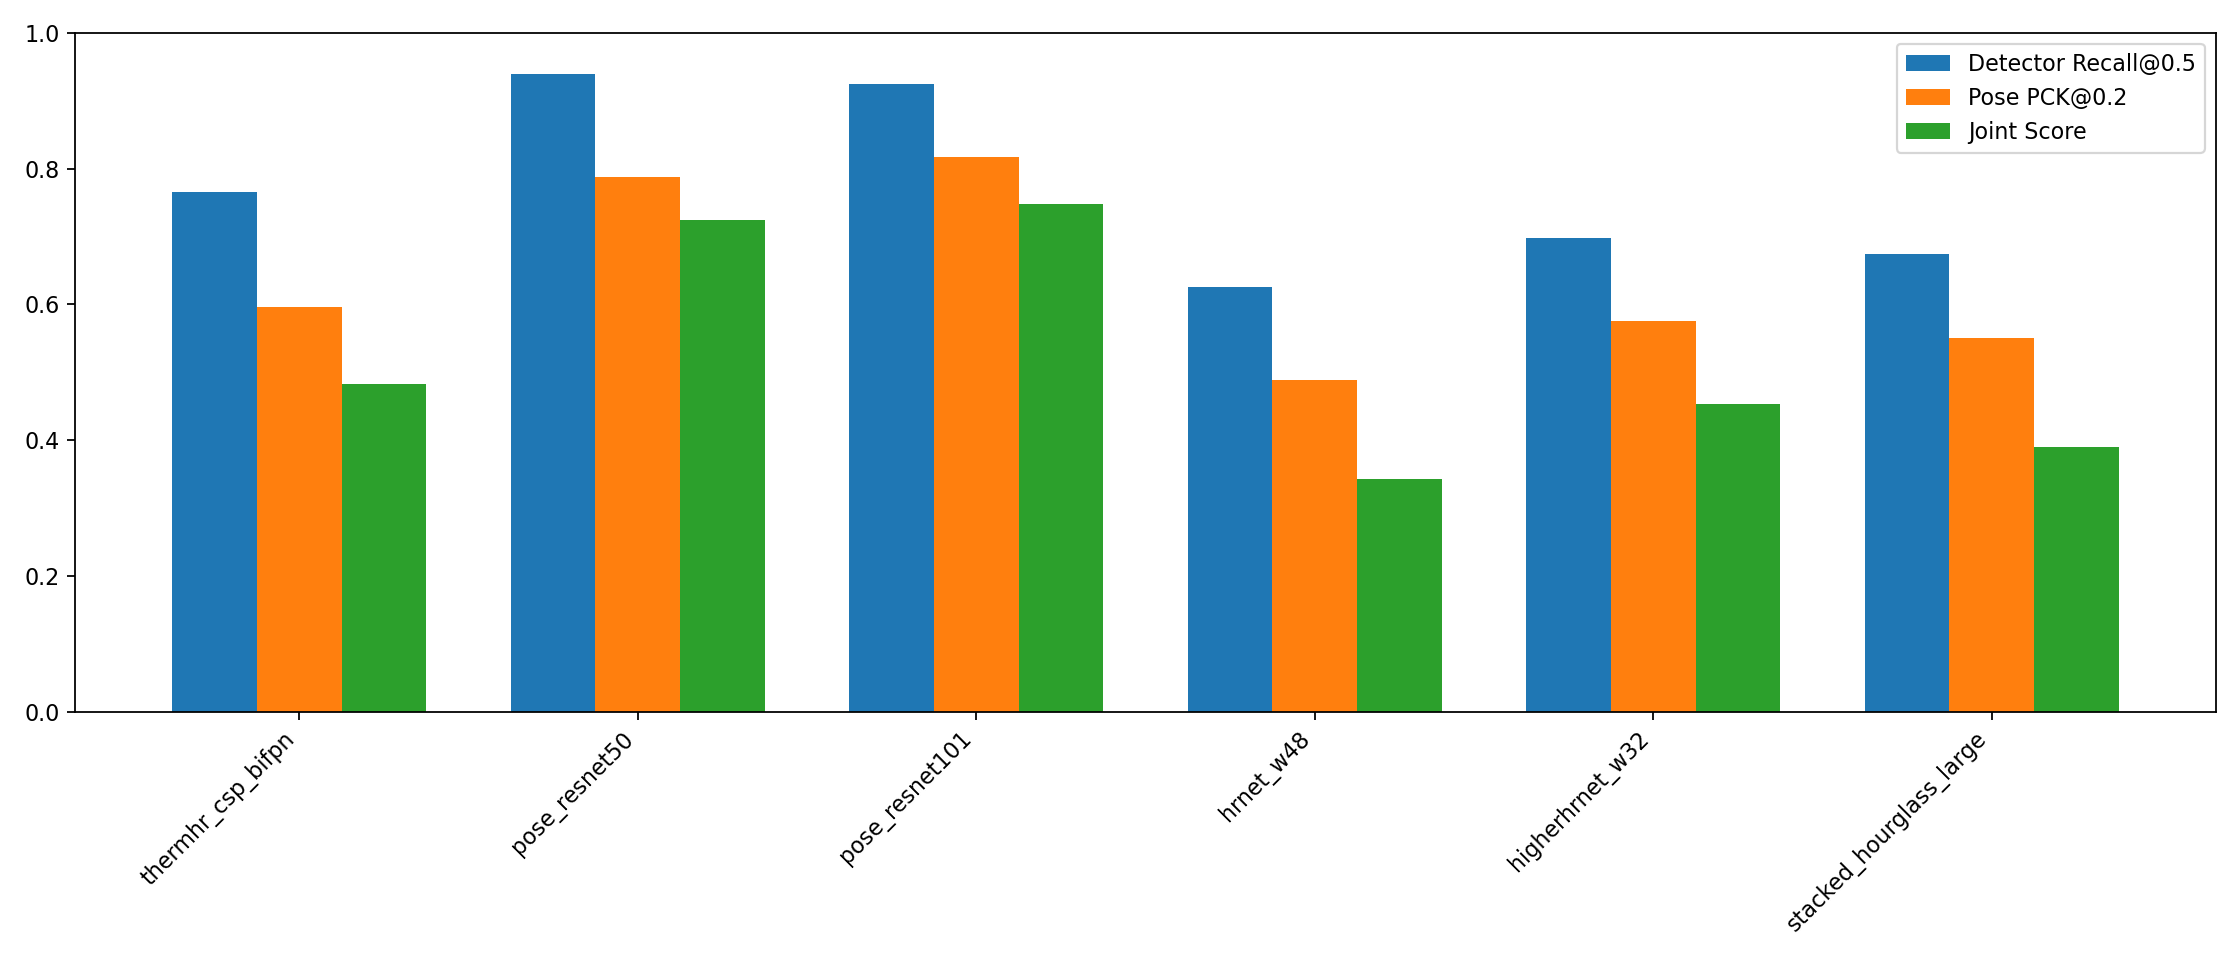

The data file committed next to this chart (first rows):
model, model_family, det_pre_loss, pose_pre_loss, det_fine_loss, pose_fine_loss, det_pre_train_seconds, pose_pre_train_seconds, det_fine_train_seconds, pose_fine_train_seconds, det_epoch_seconds_mean, pose_epoch_seconds_mean, det_train_peak_memory_mb, pose_train_peak_memory_mb, detector_params_m, detector_trainable_params_m, detector_model_size_mb, pose_params_m, pose_trainable_params_m, pose_model_size_mb, total_params_m, detector_checkpoint_mb, pose_checkpoint_mb, det_recall50
thermhr_csp_bifpn, thermhr, 2.434, 0.01397, 0.8968, 0.004611, 20192, 22630, 2138, 2382, 71.21, 79.35, 1213, 1853, 0.6103, 0.6103, 2.328, 0.5118, 0.5118, 1.952, 1.122, 7.151, 6.039, 0.7655
pose_resnet50, pose, 2.227, 0.01227, 0.6991, 0.003414, 12138, 12534, 1221, 1247, 40.68, 41.51, 188.7, 212.6, 0.6515, 0.6515, 2.485, 0.5522, 0.5522, 2.106, 1.204, 7.586, 6.466, 0.9387
pose_resnet101, pose, 2.127, 0.01208, 0.6617, 0.003262, 12241, 12530, 1242, 1247, 41.36, 41.5, 236.2, 252.3, 0.8966, 0.8966, 3.42, 0.7765, 0.7765, 2.962, 1.673, 10.39, 9.037, 0.9252
hrnet_w48, hrnet, 2.48, 0.01384, 0.8491, 0.003817, 94369, 90695, 9437, 9061, 314.5, 302, 18608, 8401, 2.15, 2.15, 8.201, 1.994, 1.994, 7.608, 4.144, 24.74, 22.98, 0.6258
higherhrnet_w32, higherhrnet, 2.453, 0.01375, 0.9004, 0.004089, 29071, 67657, 3003, 6690, 100.1, 223, 1598, 7021, 0.9602, 0.9602, 3.663, 0.833, 0.833, 3.177, 1.793, 11.09, 9.652, 0.6978
stacked_hourglass_large, stacked, 2.57, 0.01421, 0.9266, 0.004608, 26339, 60584, 2738, 5990, 91.23, 199.6, 958.5, 6109, 1.097, 1.097, 4.184, 1.001, 1.001, 3.817, 2.097, 12.63, 11.55, 0.6736
